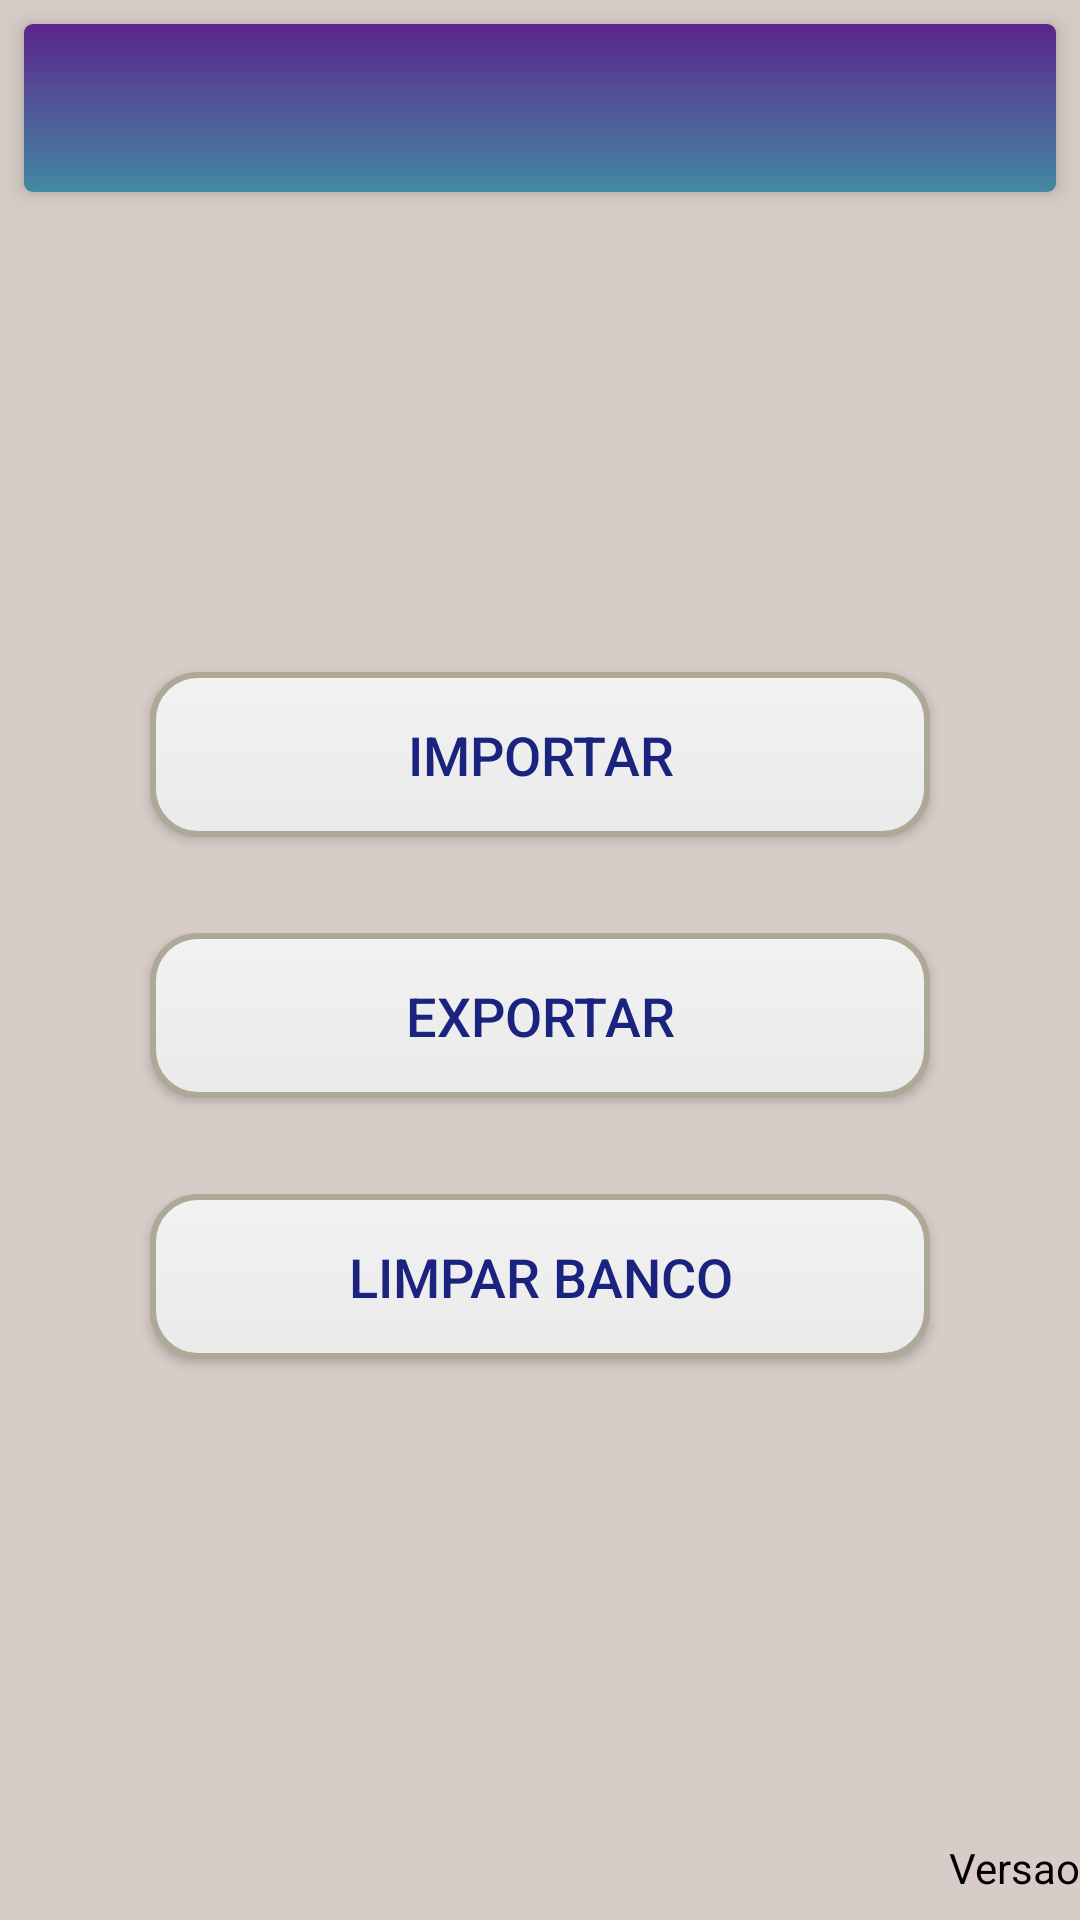

Android layout source for this screen:
<!-- AndroidManifest.xml: application theme Theme.MyTheme -->
<!-- res/layout/ajustes_activity.xml -->
<android.support.constraint.ConstraintLayout xmlns:android="http://schemas.android.com/apk/res/android"
    xmlns:app="http://schemas.android.com/apk/res-auto"
    xmlns:tools="http://schemas.android.com/tools"
    android:layout_width="match_parent"
    android:layout_height="match_parent"
    android:background="@color/fundo"

    tools:context=".renda.RendaActivity">

    <android.support.v7.widget.Toolbar
        android:id="@+id/tb_main"
        android:layout_width="match_parent"
        android:layout_height="?attr/actionBarSize"
        android:layout_alignParentLeft="true"
        android:layout_margin="8dp"
        android:layout_marginTop="8dp"
        android:background="@drawable/toolbar_ajustes"
        android:elevation="4dp"
        android:minHeight="?attr/actionBarSize"
        app:layout_constraintTop_toTopOf="parent"
        app:popupTheme="@style/ThemeOverlay.AppCompat.Light"
        tools:layout_editor_absoluteX="8dp" />

    <Button
        android:id="@+id/btImportar"
        android:layout_width="260dp"
        android:layout_height="55dp"
        android:background="@drawable/borda_arredondado"
        android:text="Importar"
        android:textColor="@color/colorPrimaryDark6"
        android:textSize="18dp"
        app:layout_constraintBottom_toTopOf="@+id/btExportar"
        app:layout_constraintEnd_toEndOf="parent"
        app:layout_constraintStart_toStartOf="parent"
        app:layout_constraintTop_toBottomOf="@+id/tb_main"
        app:layout_constraintVertical_chainStyle="packed" />

    <Button
        android:id="@+id/btExportar"
        android:layout_width="260dp"
        android:layout_height="55dp"
        android:layout_marginTop="32dp"
        android:layout_marginBottom="32dp"
        android:background="@drawable/borda_arredondado"
        android:text="Exportar"
        android:textColor="@color/colorPrimaryDark6"
        android:textSize="18dp"
        app:layout_constraintBottom_toTopOf="@+id/btLimpar"
        app:layout_constraintEnd_toEndOf="parent"
        app:layout_constraintStart_toStartOf="parent"
        app:layout_constraintTop_toBottomOf="@+id/btImportar" />

    <Button
        android:id="@+id/btLimpar"
        android:layout_width="260dp"
        android:layout_height="55dp"
        android:background="@drawable/borda_arredondado"
        android:text="Limpar Banco"
        android:textColor="@color/colorPrimaryDark6"
        android:textSize="18dp"
        app:layout_constraintBottom_toTopOf="@+id/tvVersao"
        app:layout_constraintEnd_toEndOf="parent"
        app:layout_constraintStart_toStartOf="parent"
        app:layout_constraintTop_toBottomOf="@+id/btExportar" />

    <TextView
        android:id="@+id/tvVersao"
        android:layout_width="fill_parent"
        android:layout_height="wrap_content"
        android:layout_marginBottom="8dp"
        android:gravity="bottom|right"
        android:text="Versao"
        android:textAppearance="?android:attr/textAppearanceSmall"
        android:textColor="@color/black"
        app:layout_constraintBottom_toBottomOf="parent"
        tools:layout_editor_absoluteX="45dp" />

</android.support.constraint.ConstraintLayout>
<!-- resources referenced by this layout -->
<resources>
  <color name="black">#000</color>
  <color name="colorPrimaryDark6">#1A237E</color>
  <color name="fundo">#D7CCC8</color>
  <!-- drawable borda_arredondado (drawable) -->
  <?xml version="1.0" encoding="utf-8"?>
  <selector xmlns:android="http://schemas.android.com/apk/res/android">
      <item>
          <shape android:shape="rectangle">
              <corners android:radius="15dp"
                   />
              <stroke
                  android:width="2dp"
                  android:color="#ada996" />
              <gradient
                  android:angle="90"
  
                  android:endColor="#f2f2f2"
                  android:startColor="#eaeaea"
                  android:type="linear" />
          </shape>
      </item>
  </selector>
  <!-- drawable toolbar_ajustes (drawable) -->
  <?xml version="1.0" encoding="utf-8"?>
  <selector xmlns:android="http://schemas.android.com/apk/res/android">
      <item>
          <shape android:shape="rectangle">
              <corners android:radius="3dp"/>
              <gradient android:startColor="#5C258D"
                  android:endColor="#4389A2"
                  android:angle="-90"
                  />
          </shape>
      </item>
  </selector>
  <style name="Theme.MyTheme" parent="Theme.AppCompat.NoActionBar">
      
      <item name="colorPrimary">@color/colorPrimary</item>
  
      
      <item name="colorPrimaryDark">@color/colorPrimaryDark</item>
  
      
      <item name="colorAccent">@color/colorAccent</item>
      
      <item name="colorControlNormal">@color/white</item>
  
      
  </style>
  <color name="colorPrimary">#3F51B5</color>
  <color name="colorPrimaryDark">#1A237E</color>
  <color name="colorAccent">#FF5722</color>
  <color name="white">#ffffff</color>
</resources>
